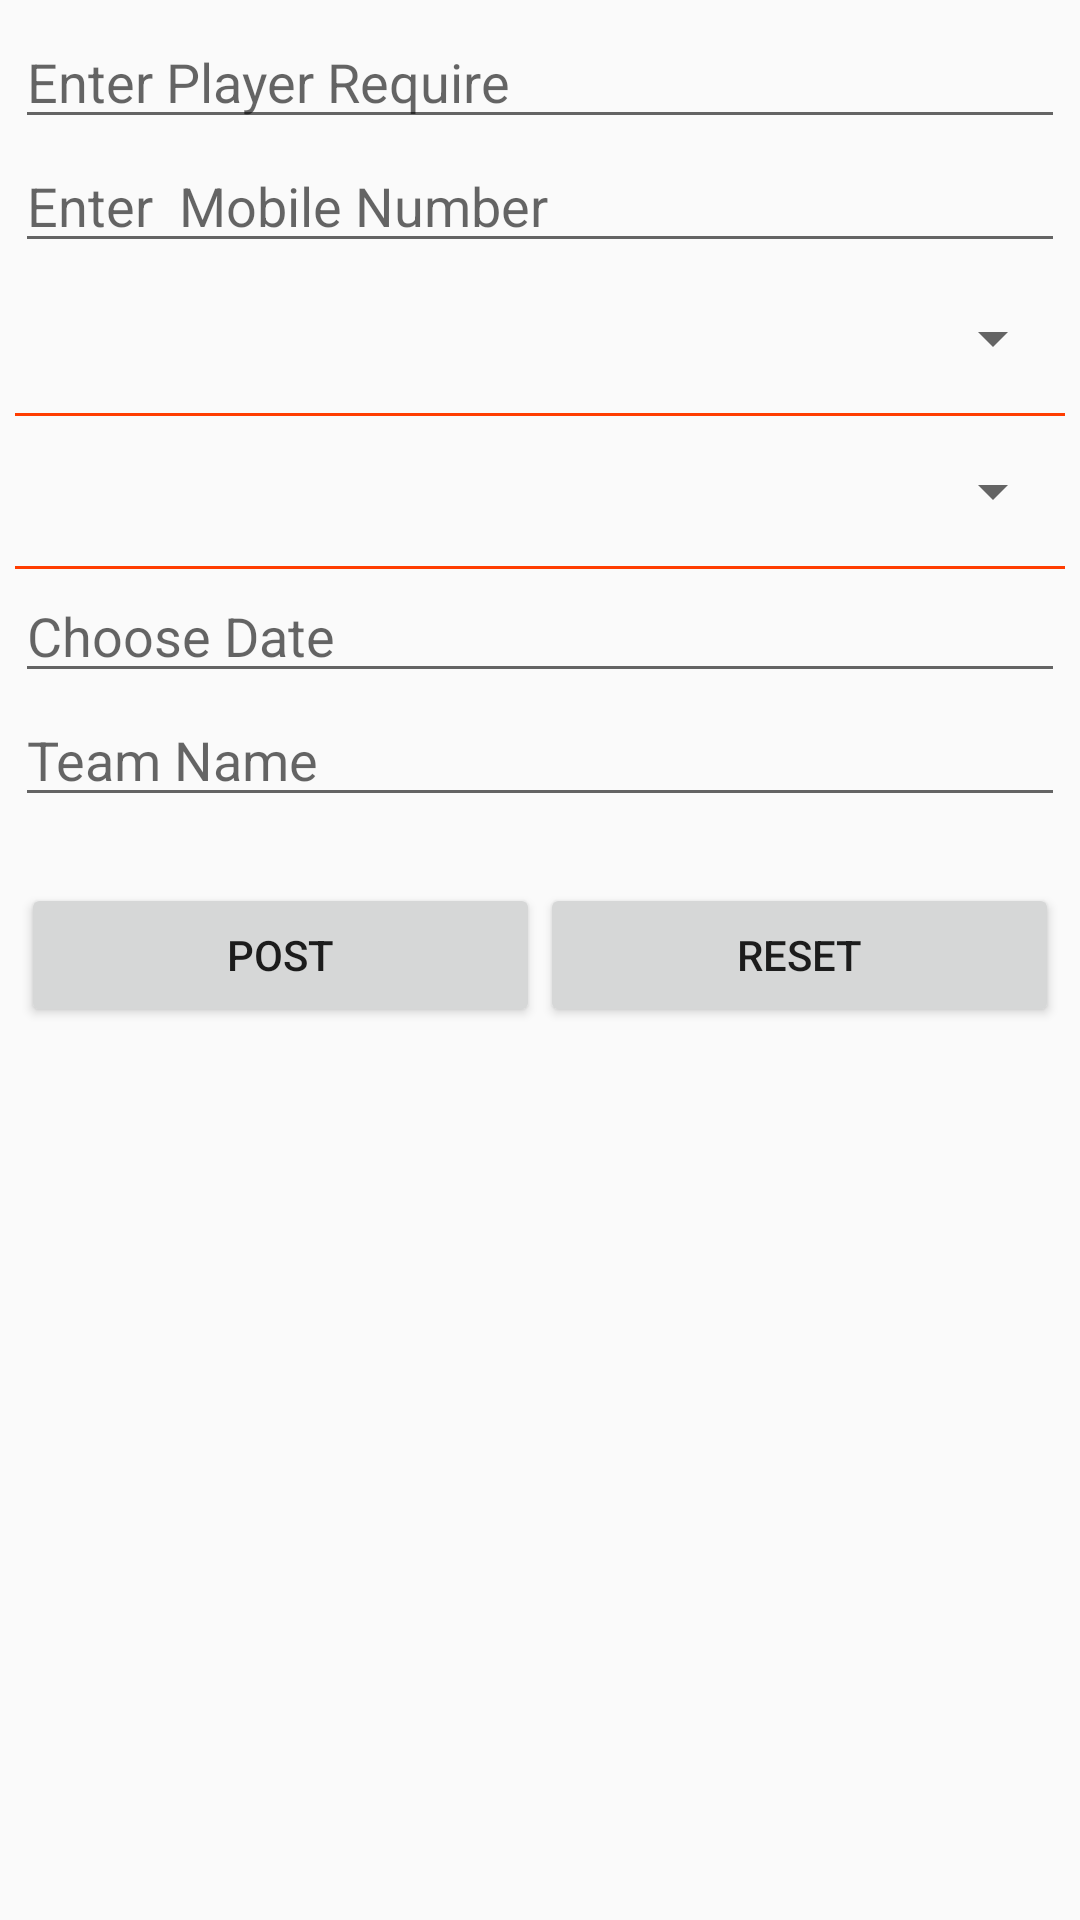

Android layout source for this screen:
<!-- AndroidManifest.xml: application theme AppTheme -->
<!-- res/layout/activity_send.xml -->
<?xml version="1.0" encoding="utf-8"?>
<LinearLayout xmlns:android="http://schemas.android.com/apk/res/android"
    xmlns:app="http://schemas.android.com/apk/res-auto"
    xmlns:tools="http://schemas.android.com/tools"
    android:layout_width="match_parent"
    android:layout_height="match_parent"
    android:orientation="vertical"
    android:padding="5dp"
    tools:context="com.example.tejaspatel.log.send"

    android:layout_margin="15dp"
    >




    <EditText
        android:id="@+id/need"
        android:ems="10"
        android:inputType="number"
        android:layout_width="match_parent"
        android:layout_height="wrap_content"
        android:hint="Enter Player Require"
        />
    <EditText
        android:ems="10"
        android:inputType="number"
        android:layout_width="match_parent"
        android:layout_height="wrap_content"
        android:hint="Enter  Mobile Number"
        />


    <Spinner
        android:id="@+id/location"
        android:layout_width="match_parent"
        android:layout_height="50dp"
        android:padding="10dp"

        />
    <View
        android:layout_width="match_parent"
        android:layout_height="1dp"
        android:background="@color/colorPrimary"/>

    <Spinner
        android:id="@+id/sport"
        android:layout_width="match_parent"
        android:layout_height="50dp"
        android:padding="10dp"
        />
    <View
        android:layout_width="match_parent"
        android:layout_height="1dp"
        android:background="@color/colorPrimary"/>
    <RelativeLayout
        android:layout_width="wrap_content"
        android:layout_height="wrap_content">
        <EditText
            android:id="@+id/editText"
            android:layout_width="match_parent"
            android:layout_height="wrap_content"
            android:ems="10"
            android:hint="Choose Date"/>

        <ImageButton
            android:id="@+id/datebtn"
            android:layout_width="wrap_content"
            android:layout_height="wrap_content"
            android:padding="0.5dp"
            android:layout_alignRight="@+id/editText"
            android:src="@mipmap/ic_date"/>

    </RelativeLayout>

    <EditText
        android:id="@+id/teamname"
        android:layout_width="match_parent"
        android:layout_height="wrap_content"
        android:hint="Team Name"
        android:ems="10"
        />

    <LinearLayout
        android:layout_marginTop="20dp"
        android:layout_width="match_parent"
        android:layout_height="wrap_content"
        android:orientation="horizontal"
        android:padding="2dp">
        <Button
            android:id="@+id/post"
            android:layout_width="wrap_content"
            android:layout_height="wrap_content"
            android:text="POST"
            android:layout_weight="1"
            />
        <Button
            android:id="@+id/clear"
            android:layout_width="wrap_content"
            android:layout_height="wrap_content"
            android:text="RESET"

            android:layout_weight="1"
            />
        </LinearLayout>



</LinearLayout>
<!-- resources referenced by this layout -->
<resources>
  <color name="colorPrimary">#ff3d00</color>
  <style name="AppTheme" parent="Theme.AppCompat.Light.DarkActionBar">
          
          <item name="colorPrimary">@color/colorPrimary</item>
          <item name="colorPrimaryDark">@color/colorPrimaryDark</item>
          <item name="colorAccent">@color/colorAccent</item>
  
      </style>
  <color name="colorPrimaryDark">#c30000</color>
  <color name="colorAccent">#ffb300</color>
</resources>
